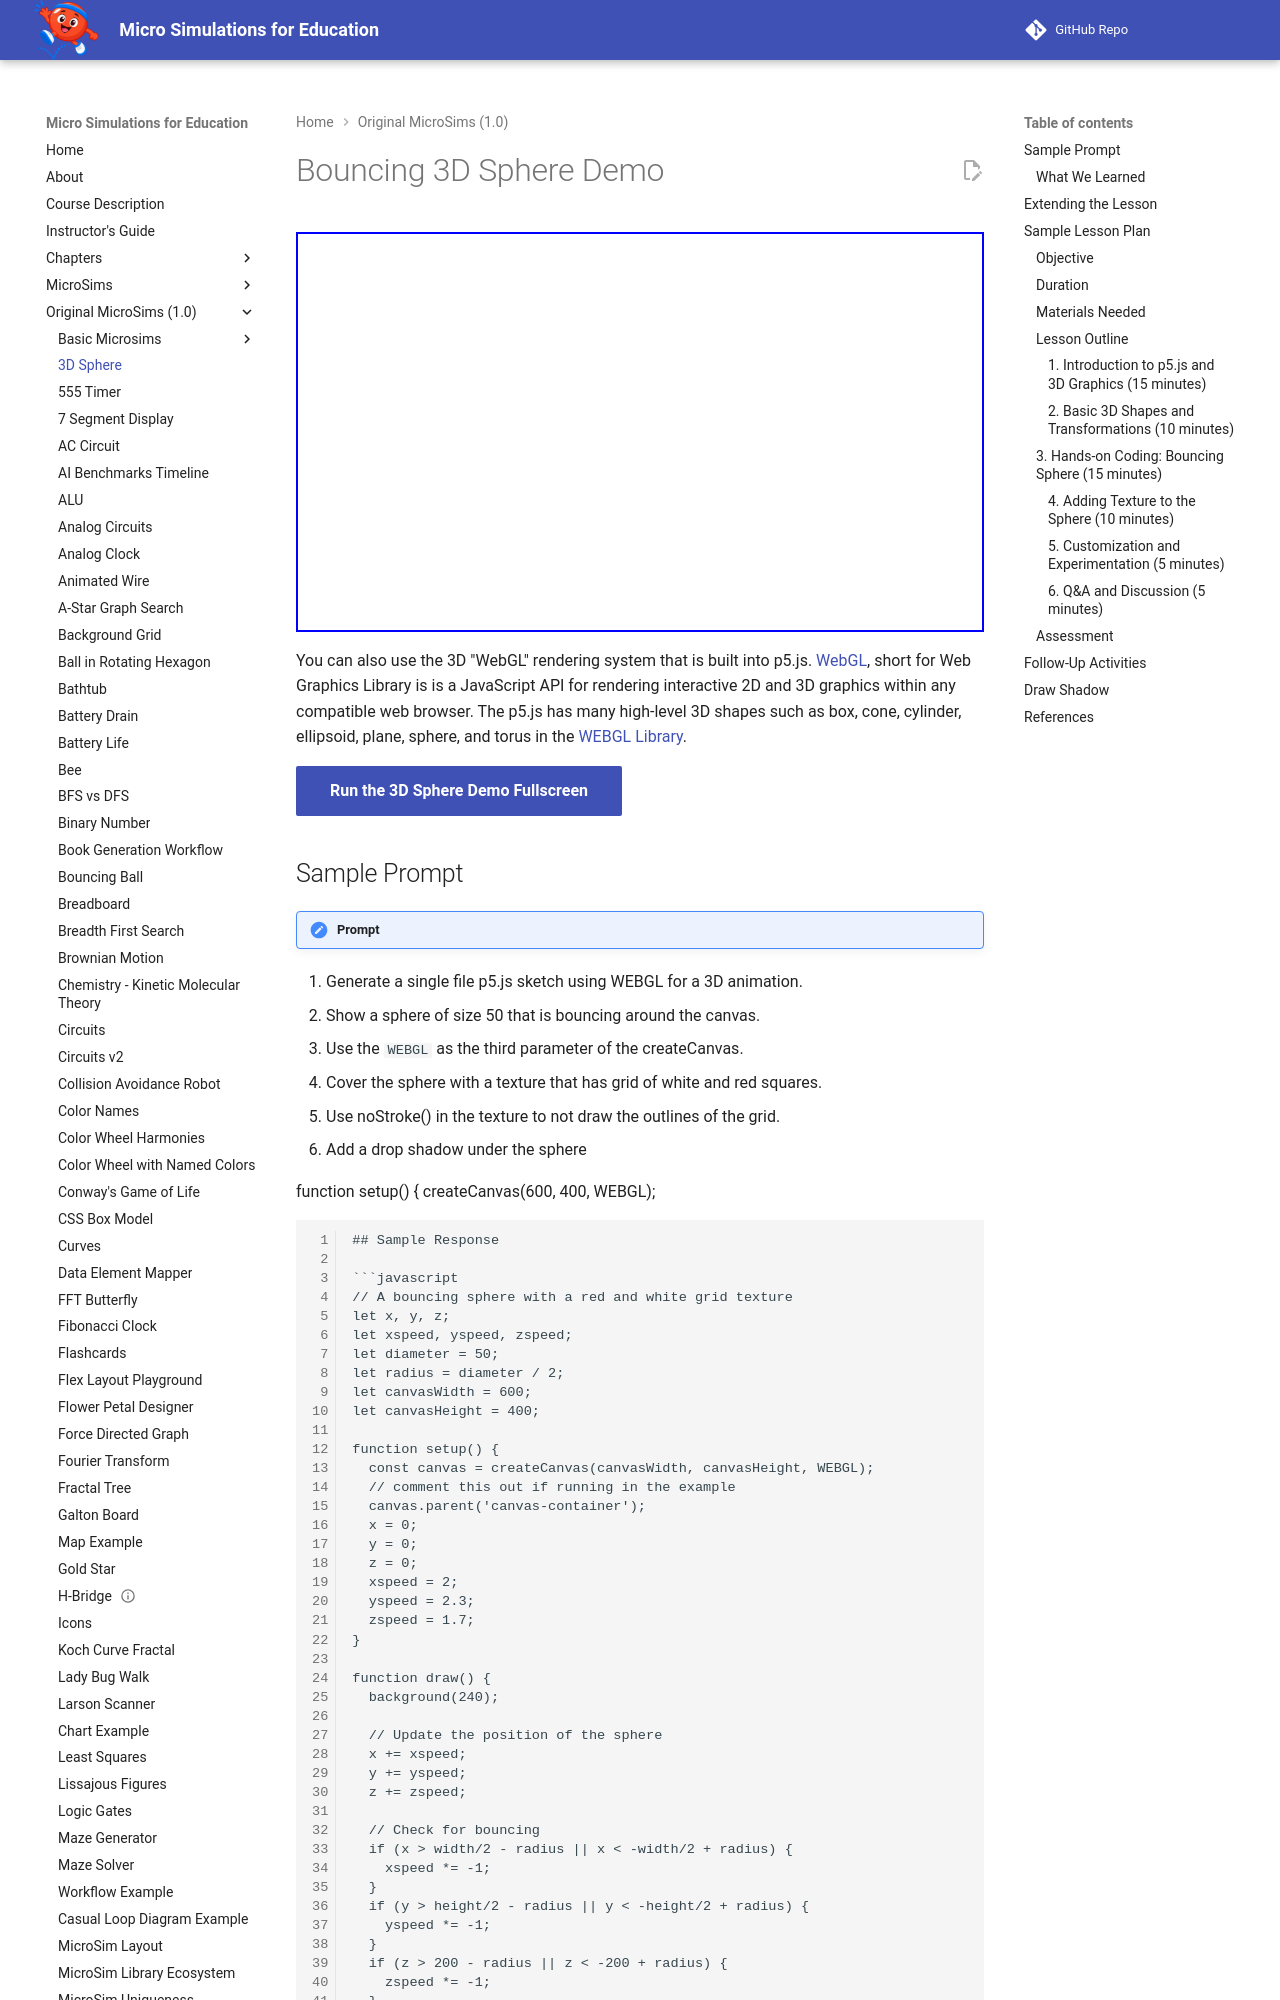

repository: dmccreary/microsims · page: microsims-old/sphere/index.html · generator: mkdocs

---
title: Bouncing 3D Sphere Demo
description: An interactive MicroSim demonstrating bouncing 3d sphere demo.
quality_score: 42
social:
   cards: false
---
# Bouncing 3D Sphere Demo

<iframe src="main.html" width="100%" height="400px" scrolling="no"></iframe>

You can also use the 3D "WebGL" rendering system that is built into p5.js. 
[WebGL](https://en.wikipedia.org/wiki/WebGL), short for Web Graphics Library is
is a JavaScript API for rendering interactive 2D and 3D graphics within any compatible web browser.
The p5.js has many high-level 3D shapes such as box, cone, cylinder, ellipsoid, plane, sphere, and torus 
in the [WEBGL Library](https://p5js.org/reference/#/p5/WEBGL).

[Run the 3D Sphere Demo Fullscreen](index.html){ .md-button .md-button--primary }
